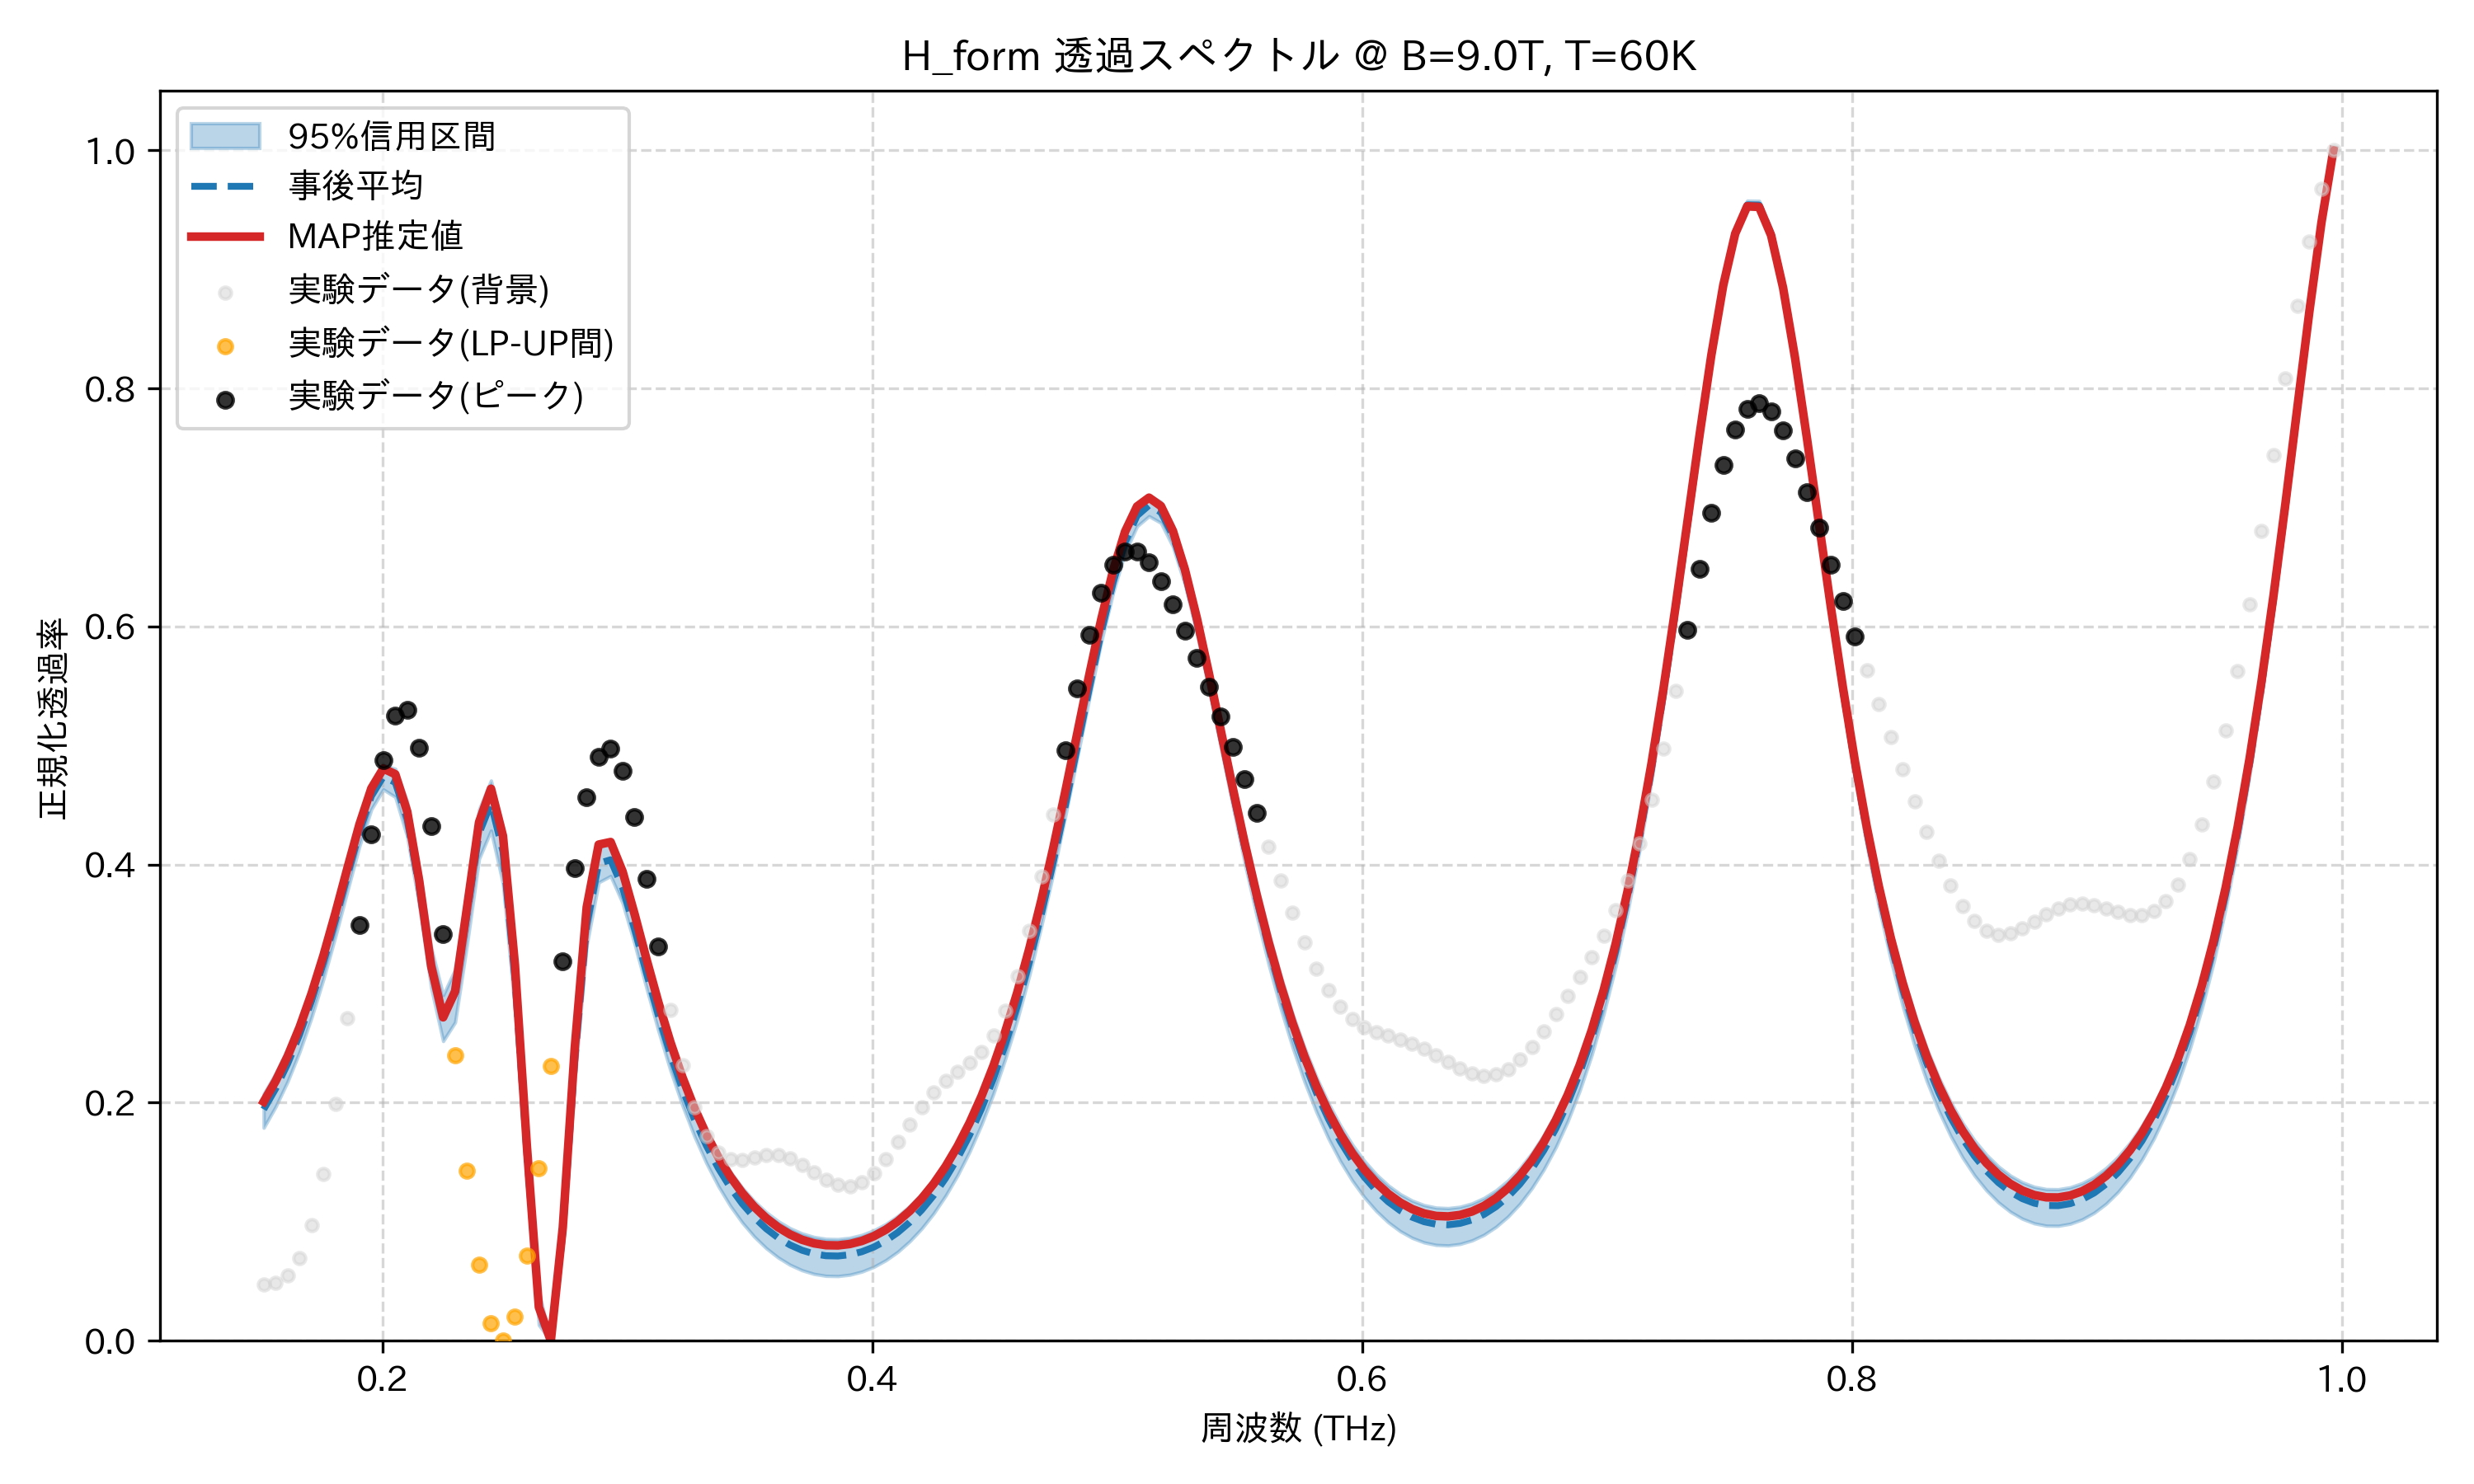

Values plotted in this chart, from the file beside it:
frequency_thz, mean_transmission, map_transmission, lower_95, upper_95, observed_normalized
0.1514, 0.1944, 0.2008, 0.1789, 0.2074, 0.04742
0.1563, 0.2118, 0.2182, 0.1966, 0.2247, 0.04884
0.1612, 0.2327, 0.2389, 0.2178, 0.2453, 0.05492
0.1661, 0.2572, 0.2634, 0.2427, 0.2695, 0.06979
0.171, 0.2856, 0.2917, 0.2715, 0.2976, 0.09741
0.1759, 0.3178, 0.3239, 0.304, 0.3295, 0.1404
0.1808, 0.3534, 0.3594, 0.3398, 0.3646, 0.1991
0.1856, 0.3909, 0.397, 0.3779, 0.4019, 0.2707
0.1905, 0.4274, 0.4337, 0.4154, 0.438, 0.3492
0.1954, 0.4575, 0.4641, 0.4464, 0.4674, 0.4251
0.2003, 0.4739, 0.4807, 0.4631, 0.4837, 0.4875
0.2052, 0.469, 0.4759, 0.4567, 0.4804, 0.5252
0.2101, 0.4379, 0.4445, 0.4233, 0.4528, 0.5298
0.2149, 0.3811, 0.3862, 0.3653, 0.3974, 0.4979
0.2198, 0.3125, 0.3147, 0.2965, 0.3303, 0.4322
0.2247, 0.2717, 0.2717, 0.2517, 0.2903, 0.3417
0.2296, 0.2922, 0.2936, 0.2675, 0.312, 0.2401
0.2345, 0.3589, 0.3642, 0.3333, 0.3795, 0.1429
0.2394, 0.4261, 0.4356, 0.4048, 0.4463, 0.06421
0.2443, 0.4514, 0.4637, 0.4285, 0.4706, 0.01473
0.2491, 0.4109, 0.4241, 0.3839, 0.4313, 0.0
0.254, 0.3045, 0.3157, 0.2774, 0.3282, 0.02029
0.2589, 0.1568, 0.1634, 0.1349, 0.1798, 0.07123
0.2638, 0.02752, 0.02827, 0.01332, 0.0411, 0.1449
0.2687, 0.000244, 0.0, 0.0, 0.0, 0.2312
0.2736, 0.09075, 0.09514, 0.08015, 0.1019, 0.3188
0.2785, 0.2349, 0.2459, 0.2188, 0.2536, 0.3969
0.2833, 0.3491, 0.3642, 0.3323, 0.3655, 0.4563
0.2882, 0.401, 0.4168, 0.385, 0.4149, 0.4907
0.2931, 0.404, 0.4189, 0.3904, 0.4177, 0.4976
0.298, 0.3805, 0.3942, 0.3677, 0.3934, 0.4788
0.3029, 0.346, 0.3585, 0.3335, 0.3584, 0.4396
0.3078, 0.3088, 0.3204, 0.2962, 0.321, 0.3878
0.3127, 0.2731, 0.284, 0.2601, 0.2854, 0.3314
0.3175, 0.2405, 0.2508, 0.2271, 0.2527, 0.2777
0.3224, 0.2114, 0.2214, 0.1978, 0.2239, 0.2317
0.3273, 0.186, 0.1956, 0.1718, 0.1987, 0.1962
0.3322, 0.164, 0.1734, 0.1493, 0.1769, 0.1721
0.3371, 0.1451, 0.1543, 0.1299, 0.1581, 0.1582
0.342, 0.1289, 0.138, 0.1133, 0.1422, 0.1525
0.3468, 0.1152, 0.1242, 0.0993, 0.1287, 0.1522
0.3517, 0.1037, 0.1126, 0.08754, 0.1174, 0.1542
0.3566, 0.09421, 0.1031, 0.07781, 0.108, 0.1561
0.3615, 0.08652, 0.09534, 0.06995, 0.1005, 0.156
0.3664, 0.08051, 0.08932, 0.0638, 0.09455, 0.1532
0.3713, 0.07604, 0.08486, 0.05924, 0.09015, 0.1479
0.3762, 0.07304, 0.08187, 0.05618, 0.0872, 0.1414
0.381, 0.07144, 0.0803, 0.05456, 0.08562, 0.1351
0.3859, 0.07121, 0.08012, 0.05434, 0.08539, 0.1309
0.3908, 0.07234, 0.0813, 0.05552, 0.08649, 0.13
0.3957, 0.07484, 0.08387, 0.0581, 0.08894, 0.1334
0.4006, 0.07874, 0.08785, 0.06213, 0.09277, 0.1411
0.4055, 0.08411, 0.09331, 0.06765, 0.09804, 0.1526
0.4104, 0.09101, 0.1003, 0.07474, 0.1048, 0.1668
0.4152, 0.09957, 0.109, 0.08357, 0.1132, 0.1819
0.4201, 0.1099, 0.1195, 0.09427, 0.1234, 0.1962
0.425, 0.1222, 0.1319, 0.107, 0.1355, 0.2084
0.4299, 0.1366, 0.1465, 0.1219, 0.1497, 0.2181
0.4348, 0.1534, 0.1634, 0.139, 0.1661, 0.2258
0.4397, 0.1727, 0.183, 0.1588, 0.1851, 0.2333
... 114 more rows
